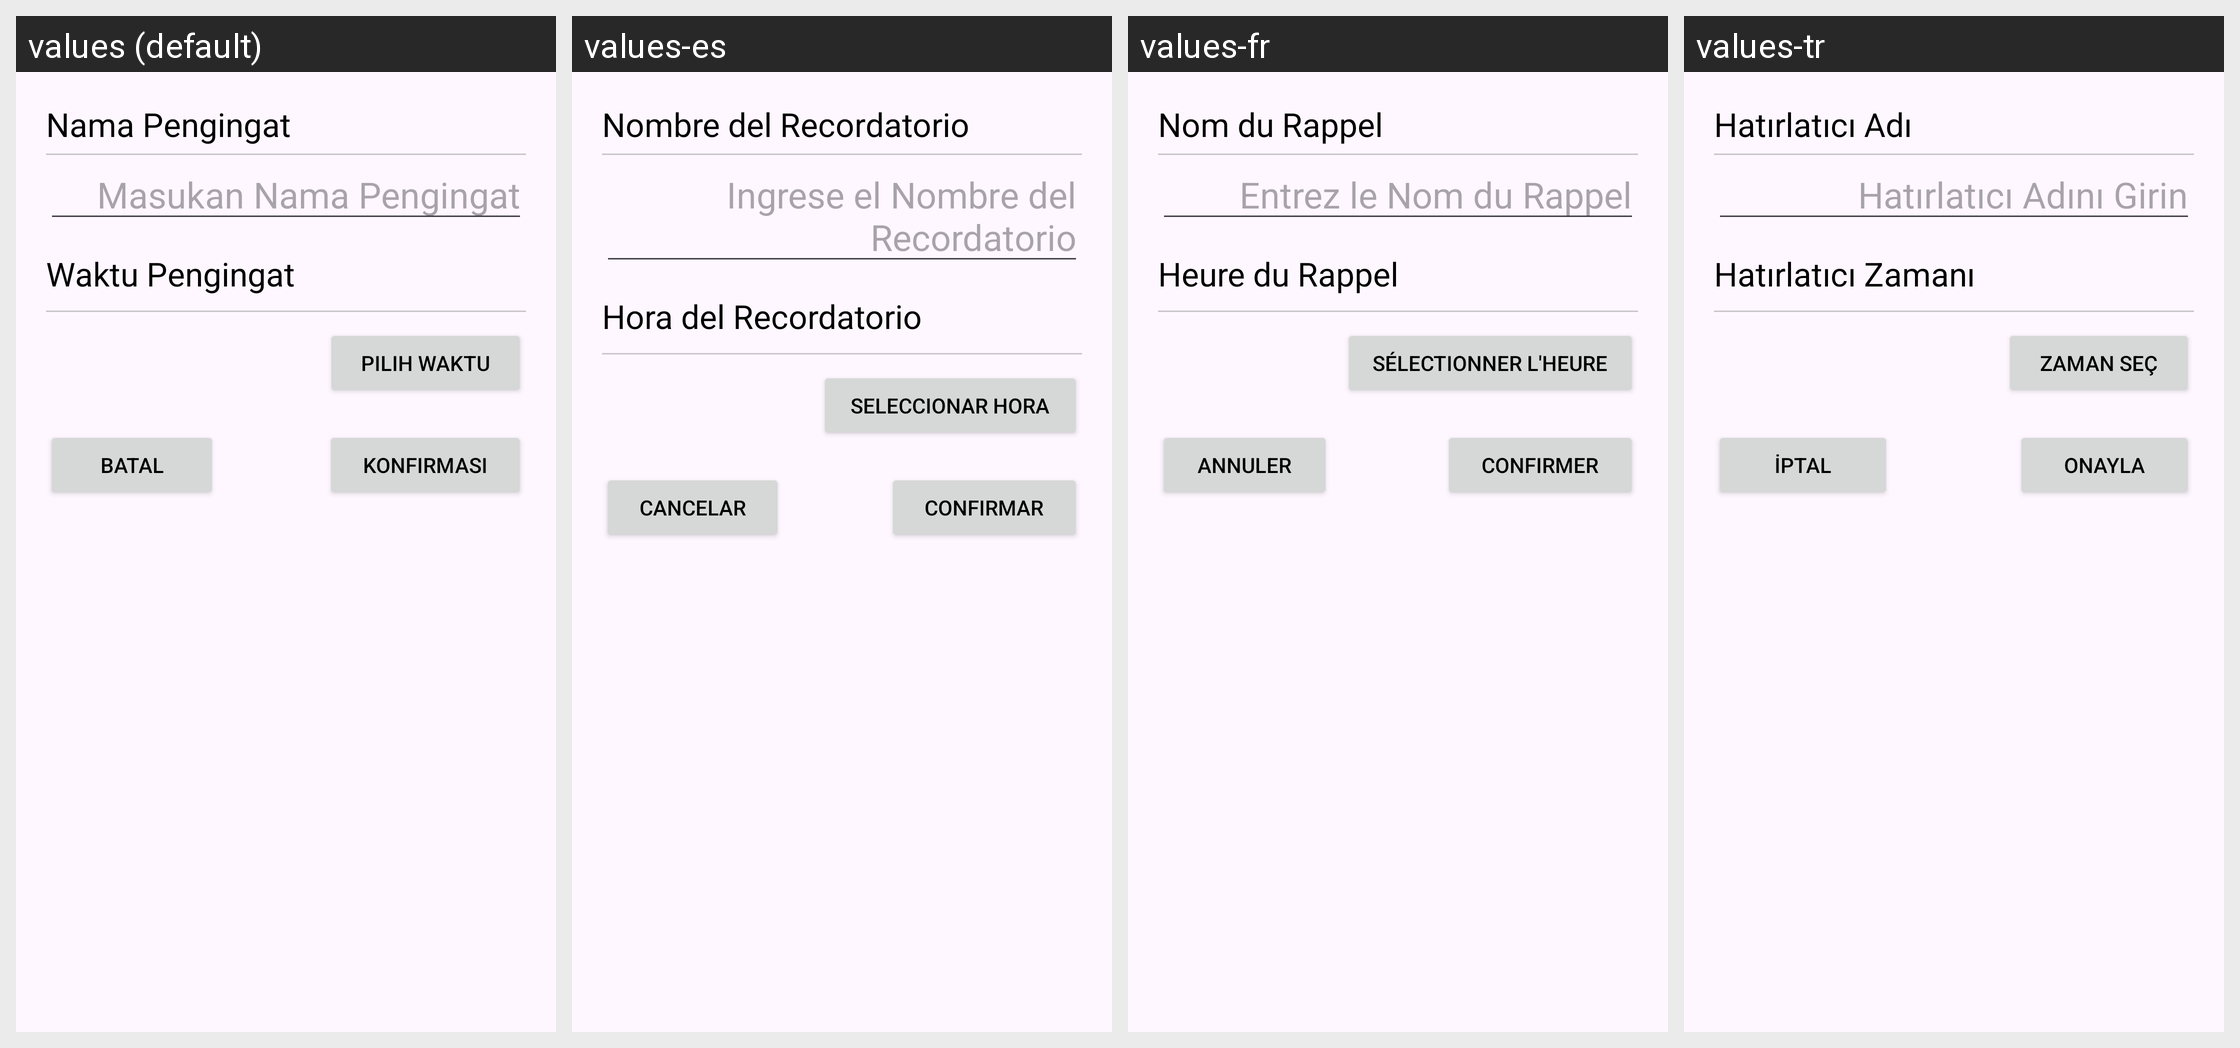

The Android screen above is rendered under several locales of the same app. Produce the string resources it draws, with the default and per-locale values.
Android screen res/layout/dialog_set_reminder.xml rendered under 4 locales, left to right: values (default), values-es, values-fr, values-tr. Device: Nexus 5 (rendered at 1080×1920; each locale shown at half size, 540×960, under a caption strip naming it); theme Theme.Quran.
Other locales in the repository, not shown: values-bn, values-en, values-ru, values-sv, values-ur, values-zh.
Strings drawn on this screen, with the default value and each locale's value (text and hints the layout hard-codes, and strings that could not be matched under every locale, appear in the picture but are not listed):

set_reminder_name
  values: Nama Pengingat
  values-es: Nombre del Recordatorio
  values-fr: Nom du Rappel
  values-tr: Hatırlatıcı Adı

reminder_name_hint
  values: Masukan Nama Pengingat
  values-es: Ingrese el Nombre del Recordatorio
  values-fr: Entrez le Nom du Rappel
  values-tr: Hatırlatıcı Adını Girin

set_time_name
  values: Waktu Pengingat
  values-es: Hora del Recordatorio
  values-fr: Heure du Rappel
  values-tr: Hatırlatıcı Zamanı

select_time
  values: Pilih Waktu
  values-es: Seleccionar Hora
  values-fr: Sélectionner l'Heure
  values-tr: Zaman Seç

cancel
  values: Batal
  values-es: Cancelar
  values-fr: Annuler
  values-tr: İptal

confirm
  values: Konfirmasi
  values-es: Confirmar
  values-fr: Confirmer
  values-tr: Onayla
